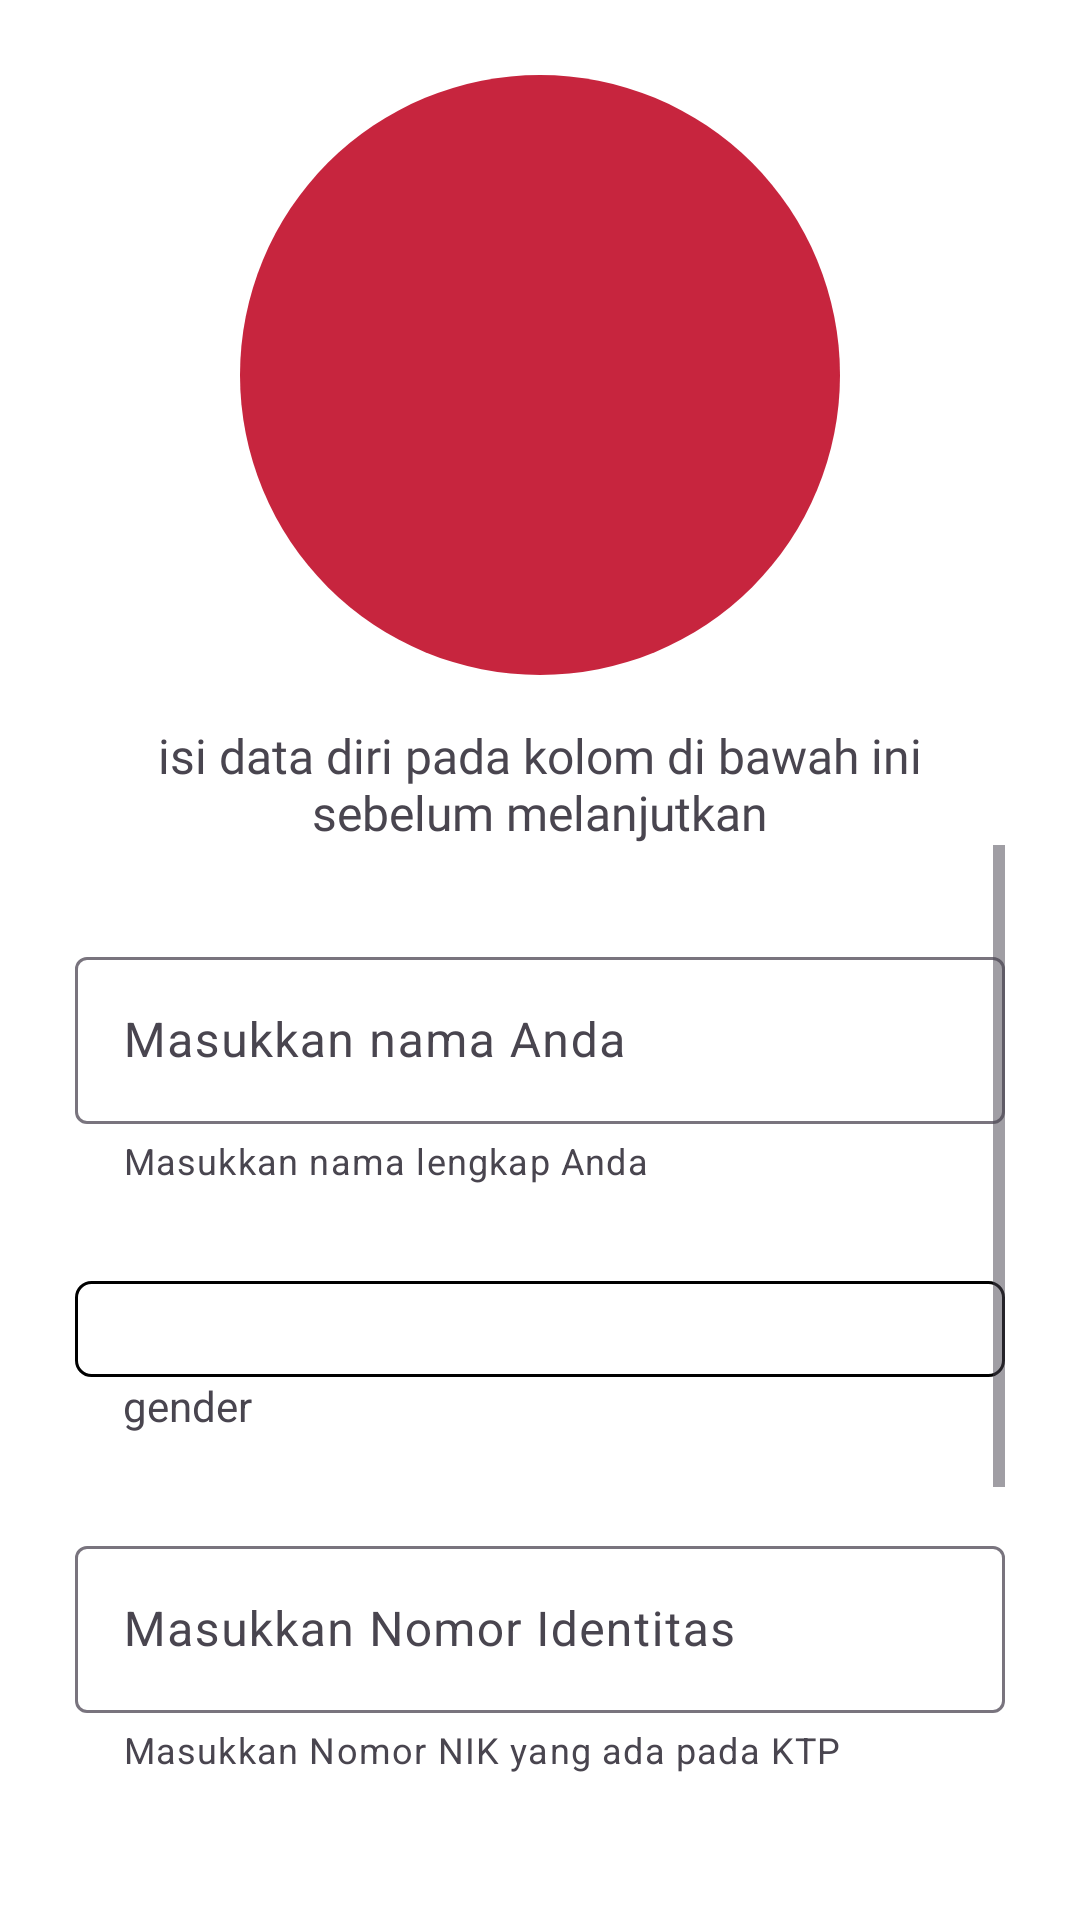

This screen was rendered from an Android layout file. Write that file and the resources it references.
<!-- AndroidManifest.xml: application theme Theme.Soal_UTS_bug_fixing -->
<!-- res/layout/activity_form.xml -->
<?xml version="1.0" encoding="utf-8"?>
<LinearLayout xmlns:android="http://schemas.android.com/apk/res/android"
    xmlns:app="http://schemas.android.com/apk/res-auto"
    xmlns:tools="http://schemas.android.com/tools"
    android:id="@+id/main"
    android:layout_width="match_parent"
    android:layout_height="match_parent"
    android:gravity="center_horizontal"
    android:orientation="vertical"
    android:background="@color/white"
    android:padding="25sp"
    tools:context=".FormActivity">

        <ImageView
            android:layout_width="200sp"
            android:layout_height="200sp"
            android:src="@drawable/form"
            android:padding="20dp"
            android:background="@drawable/circle"
            android:backgroundTint="#C7253E"/>

        <TextView
            android:layout_width="match_parent"
            android:layout_height="wrap_content"
            android:layout_marginTop="16sp"
            android:text="isi data diri pada kolom di bawah ini sebelum melanjutkan"
            android:fontFamily="@font/poppins_medium"
            android:textSize="16sp"
            android:textAlignment="center"/>

    <ScrollView
        android:layout_width="match_parent"
        android:layout_height="wrap_content">

        <LinearLayout
            android:layout_width="match_parent"
            android:layout_height="wrap_content"
            android:orientation="vertical">

            <com.google.android.material.textfield.TextInputLayout
                android:layout_width="match_parent"
                android:layout_height="wrap_content"
                android:layout_marginTop="32sp"
                android:hint="Masukkan nama Anda"
                app:helperText="Masukkan nama lengkap Anda"
                app:errorEnabled="true"
                app:endIconMode="clear_text">

                <com.google.android.material.textfield.TextInputEditText
                    android:id="@+id/nama_edt"
                    android:layout_width="match_parent"
                    android:layout_height="wrap_content"
                    android:inputType="text"
                    android:maxLines="1"/>

            </com.google.android.material.textfield.TextInputLayout>

            <Spinner
                android:id="@+id/gender_spinner"
                android:layout_marginTop="32sp"
                android:layout_width="match_parent"
                android:paddingVertical="16sp"
                android:background="@drawable/spinner"
                android:paddingHorizontal="8sp"
                android:layout_height="wrap_content"
                />

            <TextView
                android:layout_width="wrap_content"
                android:layout_height="wrap_content"
                android:text="gender"
                android:layout_marginStart="16sp"/>

            <com.google.android.material.textfield.TextInputLayout
                android:layout_width="match_parent"
                android:layout_height="wrap_content"
                android:layout_marginTop="32sp"
                android:hint="Masukkan Nomor Identitas"
                app:helperText="Masukkan Nomor NIK yang ada pada KTP"
                app:errorEnabled="true"
                app:endIconMode="clear_text">

                <com.google.android.material.textfield.TextInputEditText
                    android:id="@+id/identitas_edt"
                    android:layout_width="match_parent"
                    android:layout_height="wrap_content"
                    android:inputType="number"
                    android:maxLines="1"/>

            </com.google.android.material.textfield.TextInputLayout>


            <com.google.android.material.textfield.TextInputLayout
                android:layout_width="match_parent"
                android:layout_height="wrap_content"
                android:layout_marginTop="32sp"
                android:hint="Masukkan Keluhan Anda"
                app:helperText="Masukan keluhan yang ada ingin konsultasikan"
                app:errorEnabled="true"
                app:endIconMode="clear_text">

                <com.google.android.material.textfield.TextInputEditText
                    android:id="@+id/keluhan_edt"
                    android:layout_width="match_parent"
                    android:layout_height="wrap_content"
                    android:inputType="textMultiLine"
                    android:maxLines="1"/>

            </com.google.android.material.textfield.TextInputLayout>

            <androidx.appcompat.widget.AppCompatButton
                android:id="@+id/submit_btn"
                android:layout_width="match_parent"
                android:layout_height="wrap_content"
                android:layout_marginTop="48sp"
                android:paddingHorizontal="20sp"
                android:text="Lanjutkan"
                android:background="@drawable/input_field"
                android:backgroundTint="#C7253E"
                android:fontFamily="@font/poppins_semibold"
                android:textColor="@color/white"/>

        </LinearLayout>

    </ScrollView>




</LinearLayout>
<!-- resources referenced by this layout -->
<resources>
  <!-- drawable circle (drawable) -->
  <?xml version="1.0" encoding="utf-8"?>
  <shape xmlns:android="http://schemas.android.com/apk/res/android">
      <solid android:color="@color/white" />
      <corners android:radius="999dp"/>
  </shape>
  <!-- drawable spinner (drawable) -->
  <?xml version="1.0" encoding="utf-8"?>
  <shape xmlns:android="http://schemas.android.com/apk/res/android">
  <stroke android:color="@color/black"
      android:width="1dp"/>
      <corners android:radius="5sp"/>
  </shape>
  <style name="Theme.Soal_UTS_bug_fixing" parent="Base.Theme.Soal_UTS_bug_fixing" />
  <style name="Base.Theme.Soal_UTS_bug_fixing" parent="Theme.Material3.DayNight.NoActionBar">
          
          
      </style>
  <!-- not gathered from this repository: default colours our renderer supplied (Android Studio template values) -->
  <color name="black">#FF000000</color>
  <color name="white">#FFFFFFFF</color>
</resources>
